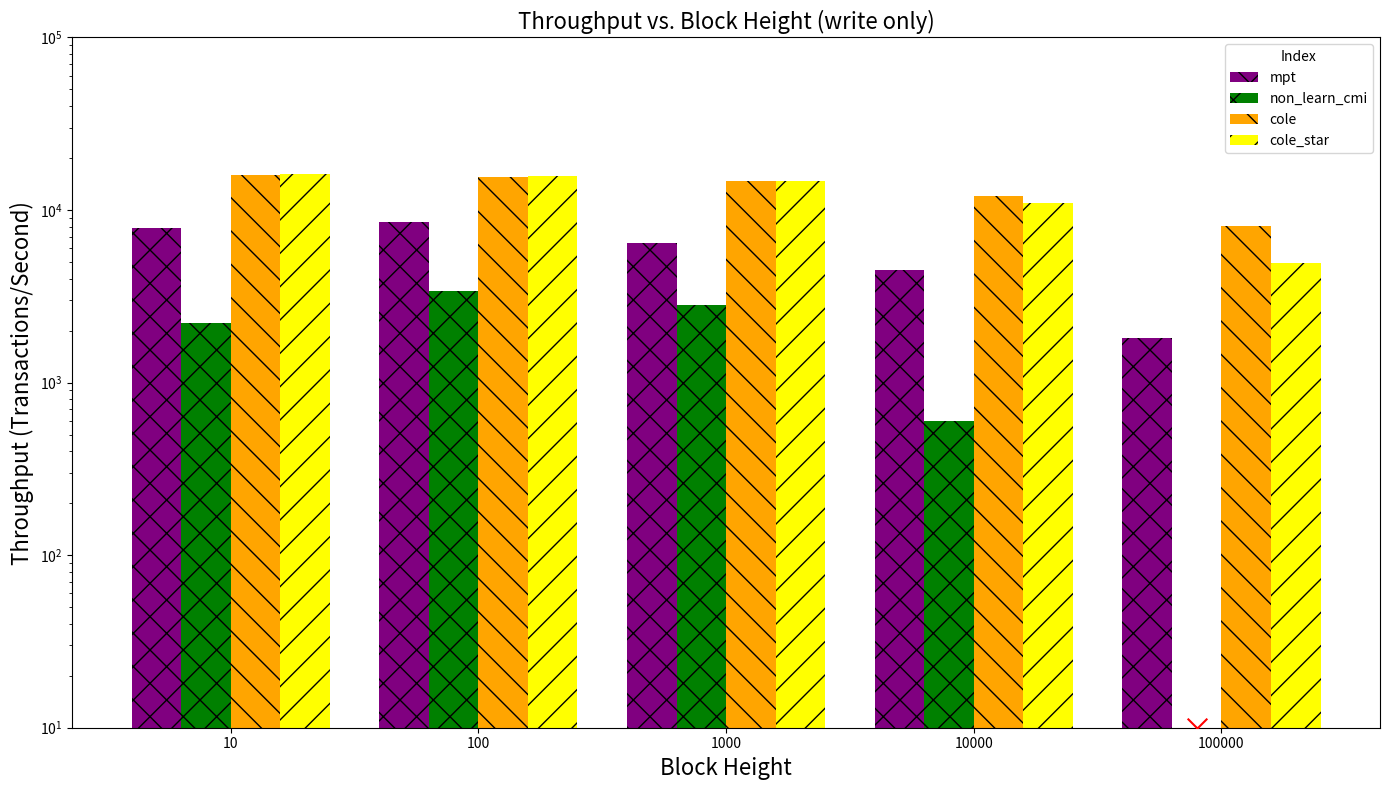

This figure's Python source:
import matplotlib.pyplot as plt
import numpy as np

block_heights = [10, 100, 1000, 10000, 100000]
throughput_data = {
    "mpt": [7900.22, 8500.77, 6400.83, 4500.23, 1800.85],
    "non_learn_cmi": [2200.94, 3400.34, 2800.10, 600.40, 0],
    "cole": [15900.48, 15600.52, 14800.23, 12100.40, 8100.72],
    "cole_star": [16200.40, 15800.79, 14700.60, 11000.21, 4900.78]


}

fig, ax = plt.subplots(figsize=(14, 8))
bar_width = 0.2
positions = np.arange(len(block_heights))
colors = ['purple', 'green', 'orange', 'yellow']
hatches = ['x', 'x', '\\', '/']
for i, (index, color, hatch) in enumerate(zip(throughput_data, colors, hatches)):
    ax.bar(positions + i * bar_width, throughput_data[index], bar_width, label=index, color=color, hatch=hatch)
    for j, value in enumerate(throughput_data[index]):
        if value == 0:
            ax.scatter(positions[j] + i * bar_width, 10, color='red', marker='x', s=200, zorder=5)
ax.set_xlabel('Block Height', fontsize=16)
ax.set_ylabel('Throughput (Transactions/Second)', fontsize=16)
ax.set_title('Throughput vs. Block Height (write only)', fontsize=16)

ax.set_xticks(positions + bar_width * 1.5)
ax.set_xticklabels(block_heights)
ax.set_yscale('log')
ax.set_ylim(10, 10**5)
ax.legend(title='Index')
plt.tight_layout()
plt.show()
